Run: headless pygame with SDL's dummy video driver; simulated clock (each Clock.tick advances the game by its frame time, no real sleeping); random seed 0; keys injected as events and as key.get_pressed() state; no mouse input.
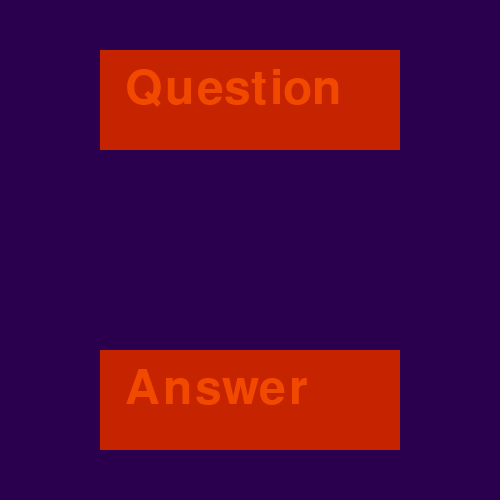
Frame 1 of 4 · flips 1–60 · no input
Frame 2 of 4 · flips 61–180 · tapped SPACE, RETURN · held RIGHT (→), D · screen unchanged from frame 1, image omitted
Frame 3 of 4 · flips 181–300 · held DOWN (↓), S · screen unchanged from frame 2, image omitted
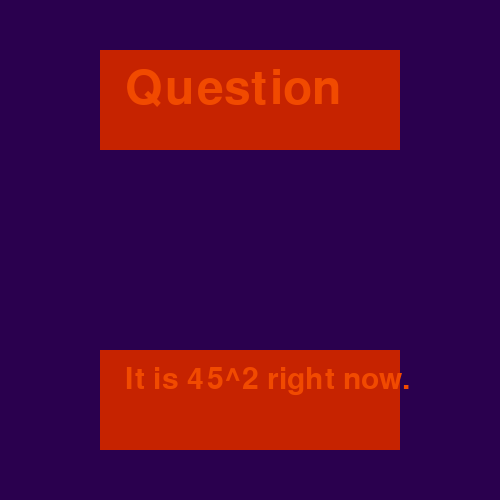
Frame 4 of 4 · flips 301–420 · held LEFT (←), A, UP (↑), W

The pygame program that drew these frames:

import pygame
from random import *

# colors/palette
navy = (42, 0, 78)
red = (198, 35, 0)
orange = (241, 74, 0)

# initialize
clock = pygame.time.Clock()
pygame.init()
window = pygame.display.set_mode((500,500))
window.fill(navy)
running = True

# questions and answers
questions = ['Who was the 192th president of the United States?', 'What year is it?', 'What is the name of this programming language?']
answers = ['Nobody, since there are less then 192 presidents!', 'It is 45^2 right now.', 'Obviously not not Python.']

# font
main_font = pygame.font.Font(None, 70)

# shaping class
class TextArea():
    def __init__(self, x=0, y=0, width=10, height=10, color=None):
        self.rect = pygame.Rect(x,y,width,height)
        self.fill_color = color
    def set_text(self,text,fsize=14,text_color=orange):
        self.text = text
        self.image = pygame.font.Font(None, fsize).render(text, True, text_color)
    def draw(self,shift_x=0,shift_y=0):
        pygame.draw.rect(window,self.fill_color,self.rect)
        window.blit(self.image, (self.rect.x + shift_x, self.rect.y + shift_y))

# drawing
question = TextArea(100,50,300,100,red)
answer = TextArea(100,350,300,100,red)
question.set_text('Question', 70, orange)
answer.set_text('Answer', 70, orange)
question.draw(25, 15)
answer.draw(25, 15)

while running:
    # x button
    for event in pygame.event.get():
        if event.type == pygame.QUIT:
            running = False
        if event.type == pygame.KEYDOWN:
            if event.key == pygame.K_q:
                rand_number_ques = randint(0, (len(questions) - 1))
                selected_question = questions[rand_number_ques]
                question.set_text(selected_question, 45, orange)
                question.draw(25, 15)
        if event.type == pygame.KEYDOWN:
            if event.key == pygame.K_a:
                rand_number_ans = randint(0, (len(answers) - 1))
                selected_answer = answers[rand_number_ans]
                answer.set_text(selected_answer, 45, orange)
                answer.draw(25, 15)
    pygame.display.update()
    clock.tick(40)
pygame.quit()
